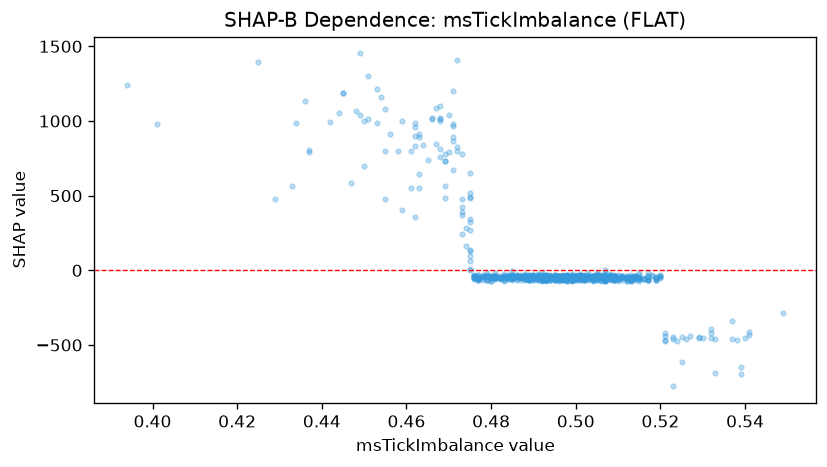

Source data for this figure (header and first rows):
feature_value, shap_value
0.519, -52.07
0.504, -58.53
0.491, -32.36
0.514, -60.72
0.493, -37.7
0.493, -43.14
0.504, -37.77
0.505, -48.63
0.517, -65.49
0.48, -68.2
0.489, -60.39
0.507, -52.64
0.515, -59.48
0.496, -39.58
0.502, -66.72
0.498, -46.5
0.511, -38.84
0.499, -66.47
0.513, -67.63
0.503, -50.62
0.523, -460.3
0.499, -58.91
0.501, -61.04
0.514, -67.77
0.515, -68.57
0.496, -69.99
0.519, -65.79
0.501, -68.05
0.502, -56.42
0.49, -34.52
0.513, -68.39
0.494, -40.54
0.519, -65.19
0.505, -63.03
0.517, -64.72
0.489, -63.73
0.526, -463.2
0.507, -68.99
0.513, -33.03
0.504, -65.17
0.507, -46.68
0.513, -71.28
0.492, -63.73
0.486, -67.11
0.489, -34.25
0.504, -54.61
0.509, -53.11
0.513, -65.31
0.493, -36.08
0.491, -42.12
0.493, -42.59
0.508, -39.66
0.497, -46.46
0.503, -35.44
0.491, -37.89
0.489, -65.46
0.499, -52.12
0.508, -64.53
0.494, -63.27
0.487, -44.5
... 822 more rows
